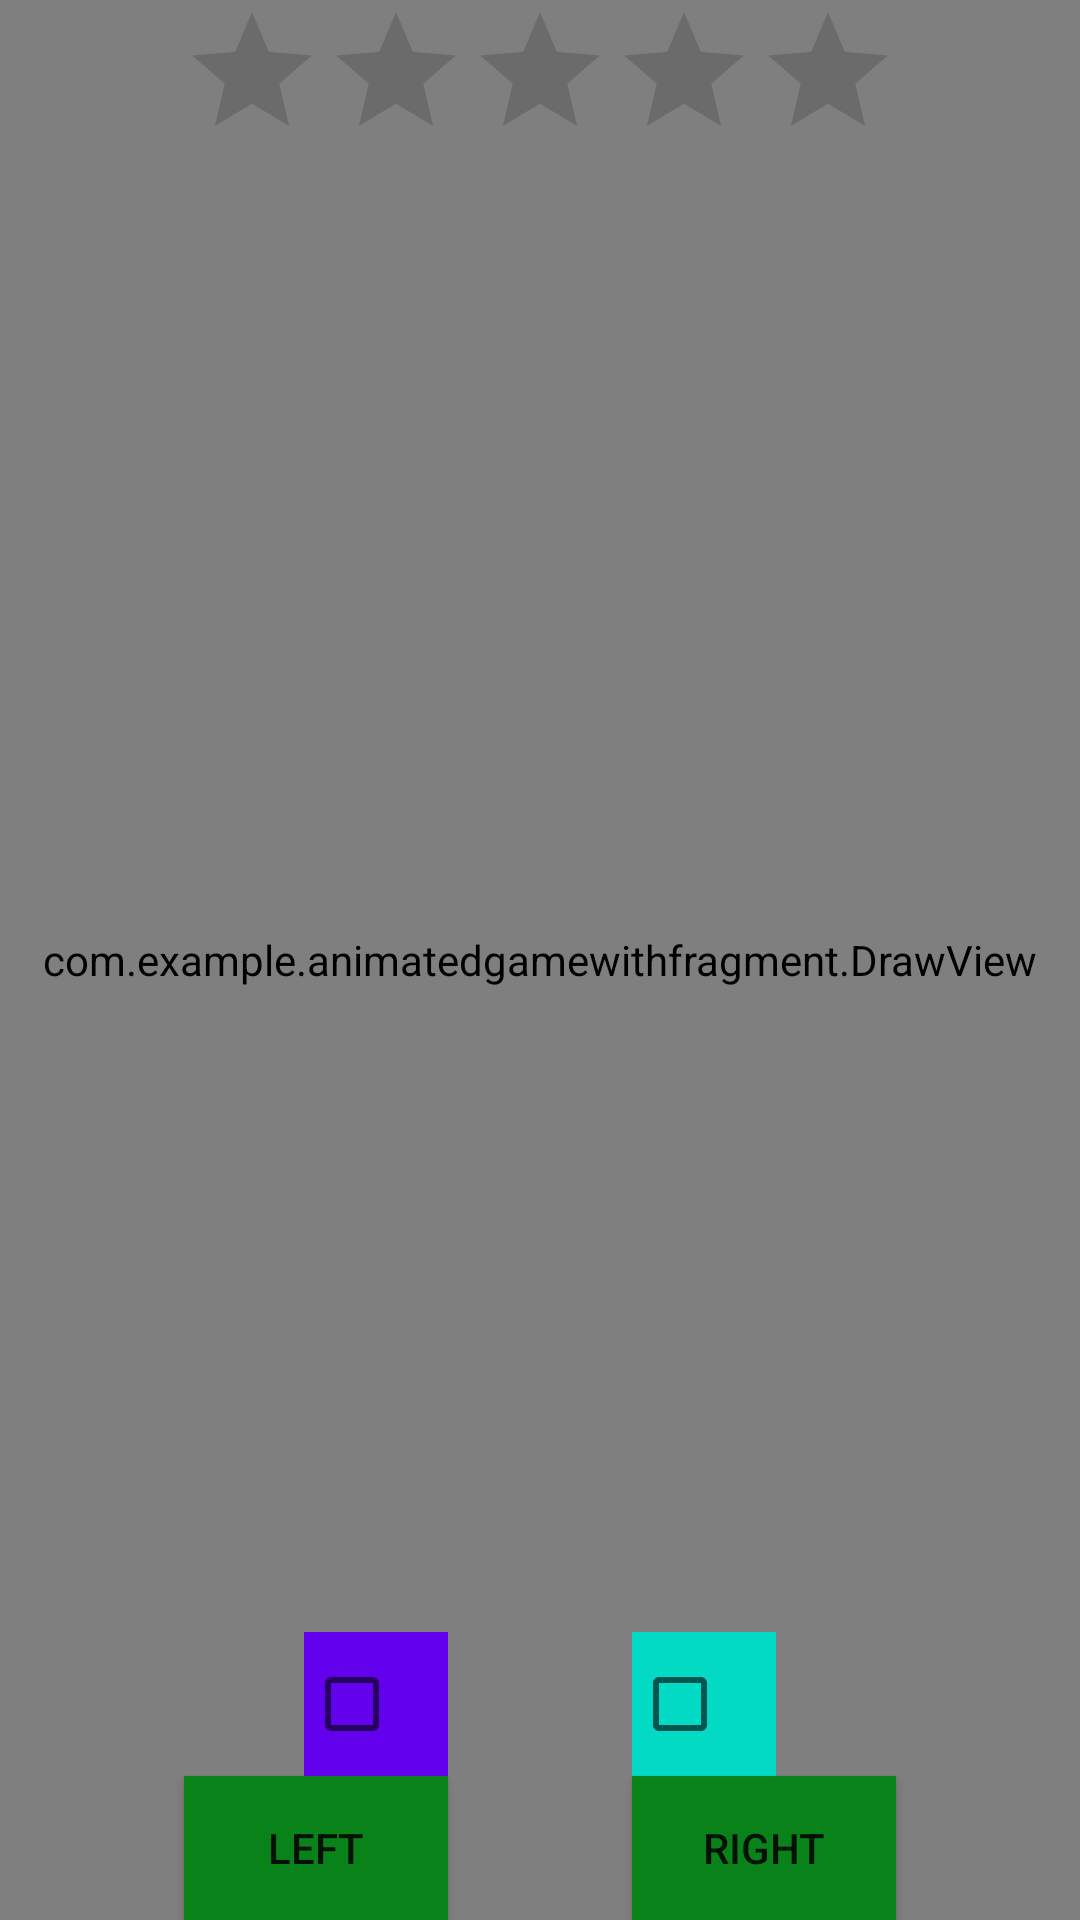

Write the Android layout XML for this screen, with the resource values it uses.
<!-- AndroidManifest.xml: application theme Theme.AnimatedGameWithFragment -->
<!-- res/layout/draw_view.xml -->
<?xml version="1.0" encoding="utf-8"?>
<androidx.constraintlayout.widget.ConstraintLayout xmlns:android="http://schemas.android.com/apk/res/android"
    xmlns:app="http://schemas.android.com/apk/res-auto"
    xmlns:tools="http://schemas.android.com/tools"
    android:layout_width="match_parent"
    android:layout_height="match_parent"
    tools:context=".MainActivity">
    <view
        class="com.example.animatedgamewithfragment.DrawView"
        android:layout_width="match_parent"
        android:layout_height="0dp"
        app:layout_constraintTop_toTopOf="parent"
        app:layout_constraintLeft_toLeftOf="parent"
        app:layout_constraintBottom_toBottomOf="parent"
        android:id="@+id/drawView"/>
    <RatingBar
        android:layout_width="wrap_content"
        android:layout_height="wrap_content"
        app:layout_constraintTop_toTopOf="parent"
        app:layout_constraintLeft_toLeftOf="parent"
        app:layout_constraintRight_toRightOf="parent"
        android:id="@+id/ratingBar" />
    <androidx.appcompat.widget.AppCompatButton
        android:layout_width="wrap_content"
        android:layout_height="wrap_content"
        android:text="@string/left"
        android:id="@+id/leftButton"
        app:layout_constraintRight_toLeftOf="@+id/rightButton"
        app:layout_constraintBottom_toBottomOf="parent"
        app:layout_constraintLeft_toLeftOf="parent"
        android:background="#098219"
        android:onClick="moveLeft"/>
    <androidx.appcompat.widget.AppCompatButton
        android:layout_width="wrap_content"
        android:layout_height="wrap_content"
        android:text="@string/right"
        app:layout_constraintBottom_toBottomOf="parent"
        app:layout_constraintLeft_toRightOf="@+id/leftButton"
        app:layout_constraintRight_toRightOf="parent"
        android:id="@+id/rightButton"
        android:background="#098219"
        android:onClick="moveRight"/>

        <CheckBox
            android:layout_width="wrap_content"
            android:layout_height="wrap_content"
            app:layout_constraintBottom_toTopOf="@id/leftButton"
            app:layout_constraintRight_toRightOf="@id/leftButton"
            android:onClick="redCheckBoxClicked"
            android:id="@+id/redCheckBox"
            android:background="@color/purple_500"/>
        <CheckBox
            android:layout_width="wrap_content"
            android:layout_height="wrap_content"
            app:layout_constraintBottom_toTopOf="@id/rightButton"
            app:layout_constraintLeft_toLeftOf="@id/rightButton"
            android:onClick="greenCheckBoxClicked"
            android:id="@+id/greenCheckBox"
            android:background="@color/teal_200"/>



</androidx.constraintlayout.widget.ConstraintLayout>
<!-- resources referenced by this layout -->
<resources>
  <string name="left">Left</string>
  <string name="right">Right</string>
  <style name="Theme.AnimatedGameWithFragment" parent="Theme.MaterialComponents.DayNight.DarkActionBar">
          
          <item name="colorPrimary">@color/purple_500</item>
          <item name="colorPrimaryVariant">@color/purple_700</item>
          <item name="colorOnPrimary">@color/white</item>
          
          <item name="colorSecondary">@color/teal_200</item>
          <item name="colorSecondaryVariant">@color/teal_700</item>
          <item name="colorOnSecondary">@color/black</item>
          
          <item name="android:statusBarColor" tools:targetApi="l">?attr/colorPrimaryVariant</item>
          
      </style>
  <!-- not gathered from this repository: default colours our renderer supplied (Android Studio template values) -->
  <color name="purple_500">#FF6200EE</color>
  <color name="purple_700">#FF3700B3</color>
  <color name="teal_200">#FF03DAC5</color>
  <color name="teal_700">#FF018786</color>
  <color name="black">#FF000000</color>
  <color name="white">#FFFFFFFF</color>
</resources>
